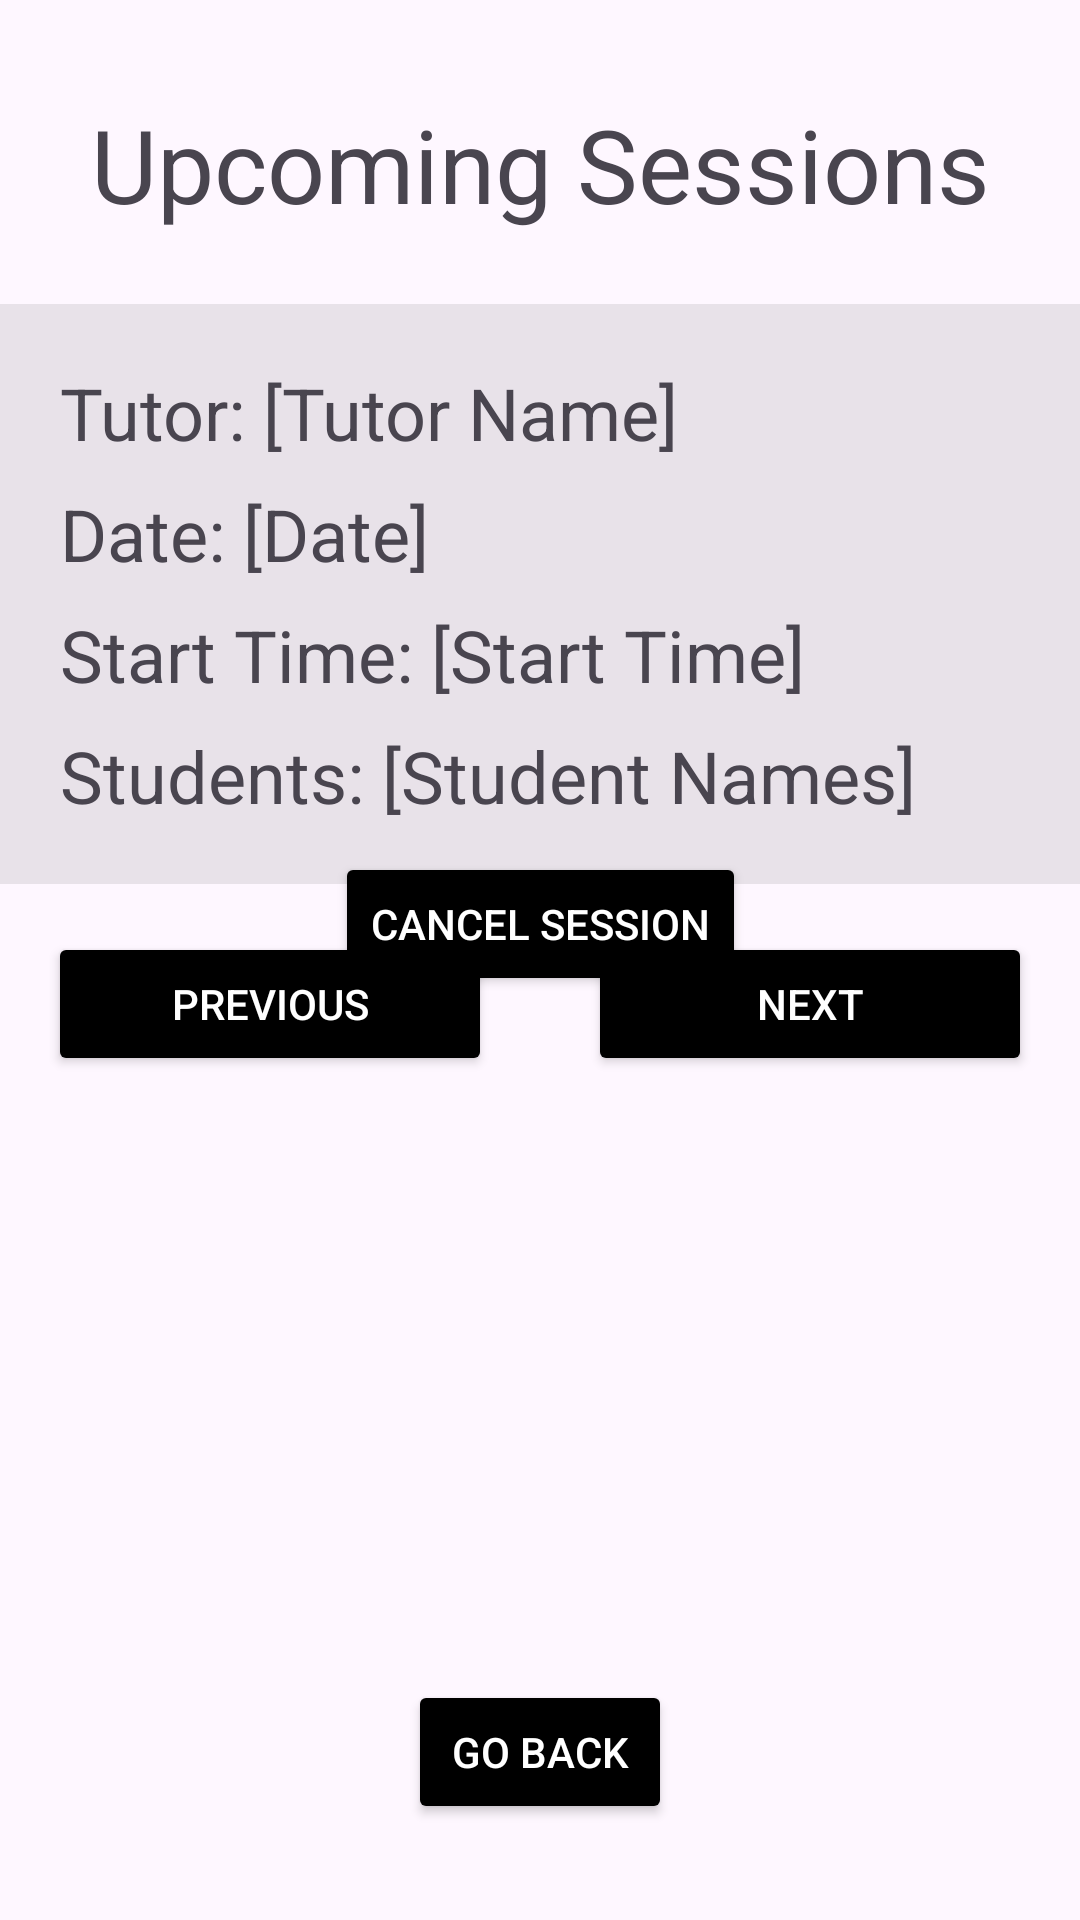

Write the Android layout XML for this screen, with the resource values it uses.
<!-- AndroidManifest.xml: application theme Theme.Seg2105_ProjectUI -->
<!-- res/layout/activity_tutor_upcoming_sessions.xml -->
<?xml version="1.0" encoding="utf-8"?>
<androidx.constraintlayout.widget.ConstraintLayout xmlns:android="http://schemas.android.com/apk/res/android"
    xmlns:app="http://schemas.android.com/apk/res-auto"
    android:id="@+id/nextButton2"
    android:layout_width="match_parent"
    android:layout_height="match_parent">


    <TextView
        android:id="@+id/textRejectedRequests"
        android:layout_width="wrap_content"
        android:layout_height="wrap_content"
        android:layout_marginTop="32dp"
        android:text="Upcoming Sessions"
        android:textAlignment="center"
        android:textSize="34sp"
        app:layout_constraintEnd_toEndOf="parent"
        app:layout_constraintStart_toStartOf="parent"
        app:layout_constraintTop_toTopOf="parent" />


    <LinearLayout
        android:id="@+id/linearLayout"
        android:layout_width="0dp"
        android:layout_height="wrap_content"
        android:layout_marginTop="24dp"
        android:background="#16000000"
        android:orientation="vertical"
        android:padding="20dp"
        app:layout_constraintEnd_toEndOf="parent"
        app:layout_constraintStart_toStartOf="parent"
        app:layout_constraintTop_toBottomOf="@id/textRejectedRequests">

        <TextView
            android:id="@+id/display_username"
            android:layout_width="match_parent"
            android:layout_height="wrap_content"
            android:layout_marginBottom="8dp"
            android:text="Tutor: [Tutor Name]"
            android:textSize="24sp" />

        <TextView
            android:id="@+id/display_firstname"
            android:layout_width="match_parent"
            android:layout_height="wrap_content"
            android:layout_marginBottom="8dp"
            android:text="Date: [Date]"
            android:textSize="24sp" />

        <TextView
            android:id="@+id/display_lastName"
            android:layout_width="match_parent"
            android:layout_height="wrap_content"
            android:layout_marginBottom="8dp"
            android:text="Start Time: [Start Time]"
            android:textSize="24sp" />

        <TextView
            android:id="@+id/display_highestDegree"
            android:layout_width="match_parent"
            android:layout_height="wrap_content"
            android:text="Students: [Student Names]"
            android:textSize="24sp" />
    </LinearLayout>

    
    <Button
        android:id="@+id/btnPrevUp"
        android:layout_width="0dp"
        android:layout_height="wrap_content"
        android:layout_margin="16dp"
        android:backgroundTint="#000000"
        android:text="Previous"
        android:textColor="#FFFFFF"
        app:layout_constraintEnd_toStartOf="@+id/btnNextUp"
        app:layout_constraintStart_toStartOf="parent"
        app:layout_constraintTop_toBottomOf="@id/linearLayout" />

    
    <Button
        android:id="@+id/btnNextUp"
        android:layout_width="0dp"
        android:layout_height="wrap_content"
        android:layout_margin="16dp"
        android:backgroundTint="#000000"
        android:text="Next"
        android:textColor="#FFFFFF"
        app:layout_constraintEnd_toEndOf="parent"
        app:layout_constraintStart_toEndOf="@id/btnPrevUp"
        app:layout_constraintTop_toBottomOf="@id/linearLayout" />

    
    <Button
        android:id="@+id/btnBackUp"
        android:layout_width="wrap_content"
        android:layout_height="wrap_content"
        android:layout_marginBottom="32dp"
        android:backgroundTint="#000000"
        android:text="Go Back"
        android:textColor="#FFFFFF"
        app:layout_constraintBottom_toBottomOf="parent"
        app:layout_constraintEnd_toEndOf="parent"
        app:layout_constraintStart_toStartOf="parent" />

    <Button
        android:id="@+id/btnCancelSession"
        android:layout_width="wrap_content"
        android:layout_height="wrap_content"
        android:layout_marginBottom="308dp"
        android:backgroundTint="#000000"
        android:text="Cancel Session"
        android:textColor="#FFFFFF"
        app:layout_constraintBottom_toBottomOf="parent"
        app:layout_constraintEnd_toEndOf="parent"
        app:layout_constraintStart_toStartOf="parent" />
</androidx.constraintlayout.widget.ConstraintLayout>
<!-- resources referenced by this layout -->
<resources>
  <style name="Theme.Seg2105_ProjectUI" parent="Base.Theme.Seg2105_ProjectUI" />
  <style name="Base.Theme.Seg2105_ProjectUI" parent="Theme.Material3.DayNight.NoActionBar">
          
          
      </style>
</resources>
